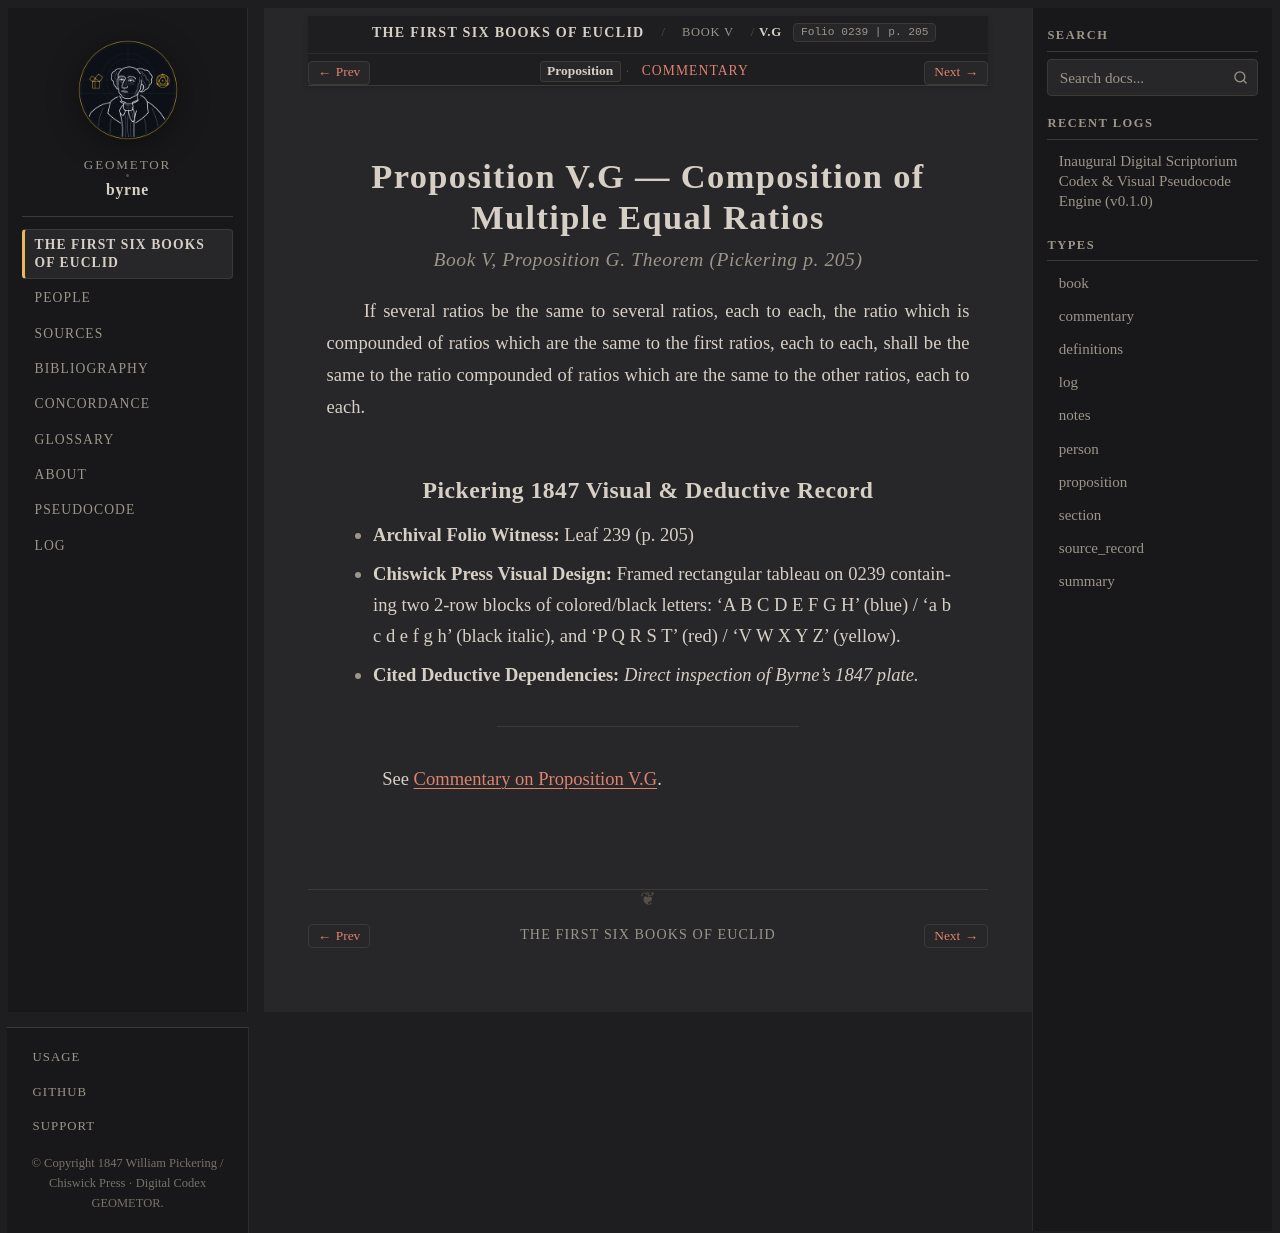

repository: geometor/byrne · page: coloured_euclid/book-v/g/index.html · generator: sphinx

:canonical_id: V.G
:book: V
:proposition: G
:order: 32
:type: proposition
:title: Proposition V.G — Composition of Multiple Equal Ratios
:folio: 0239
:page: 205

.. _byrne-v-g:

.. folio:: 0239
   :page: 205

Proposition V.G — Composition of Multiple Equal Ratios
======================================================

.. rubric:: Book V, Proposition G. Theorem (*Pickering p. 205*)

If several ratios be the same to several ratios, each to each, the ratio which is compounded of ratios which are the same to the first ratios, each to each, shall be the same to the ratio compounded of ratios which are the same to the other ratios, each to each.

Pickering 1847 Visual & Deductive Record
----------------------------------------

* **Archival Folio Witness:** Leaf 239 (p. 205)
* **Chiswick Press Visual Design:** Framed rectangular tableau on 0239 containing two 2-row blocks of colored/black letters: 'A B C D E F G H' (blue) / 'a b c d e f g h' (black italic), and 'P Q R S T' (red) / 'V W X Y Z' (yellow).
* **Cited Deductive Dependencies:** *Direct inspection of Byrne's 1847 plate.*

----

See :ref:`Commentary on Proposition V.G <byrne-v-g-commentary>`.

.. toctree::
   :hidden:

   commentary
